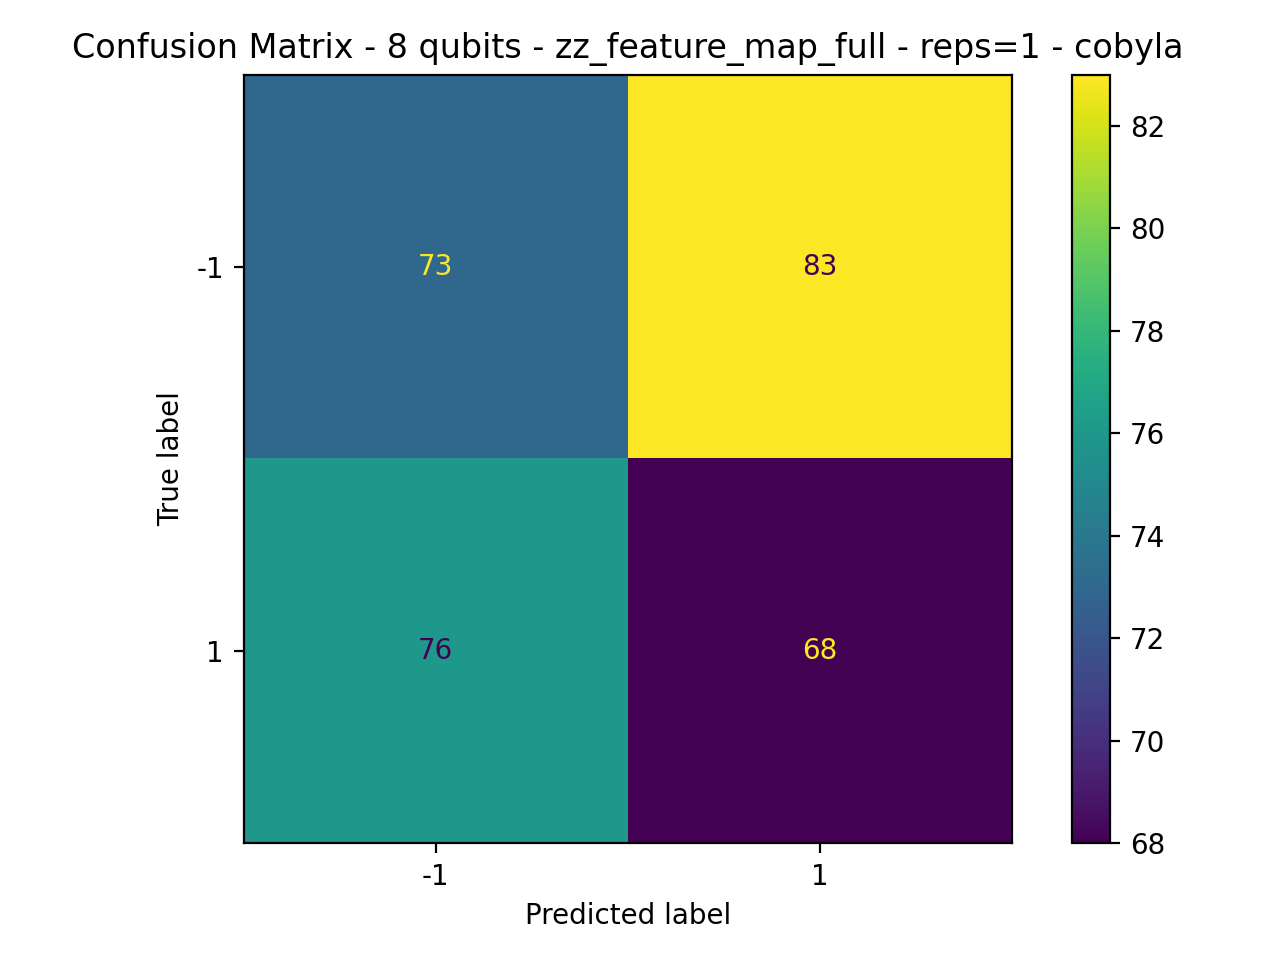

The data file committed next to this chart (first rows):
73, 83
76, 68
